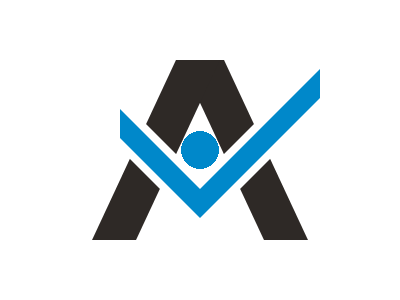

Give the HTML and CSS whose rendering is this image.

<b><r></b>
<i></i>
<z></z>
<style>
 *>*{
   position: fixed;
   background: radial-gradient(12q, #0088CA 20q, #FFFFFF)
  }

  b{
    width: 192px;
    -webkit-box-reflect: right;
  }

  r{
    background: #2E2926;
    width: 44px;
    height: 180px;
    top: 60px;
    left: 134px;
    transform: skewX(-25deg);
  }

  i,z{
    background: #0088CA;
    height: 29px;
  }
  
  i{
    width: 80px;
    top: 149px;
    left: 120px;
    transform: skewY(45deg);
    box-shadow: -30px 0 0 11px #FFFFFF;
  }
  
  z{
    width: 120px;
    top: 129px;
    right: 80px;
    transform: skewY(-45deg);
    box-shadow: 30px 0 0 11px #FFFFFF;
  }
</style>
